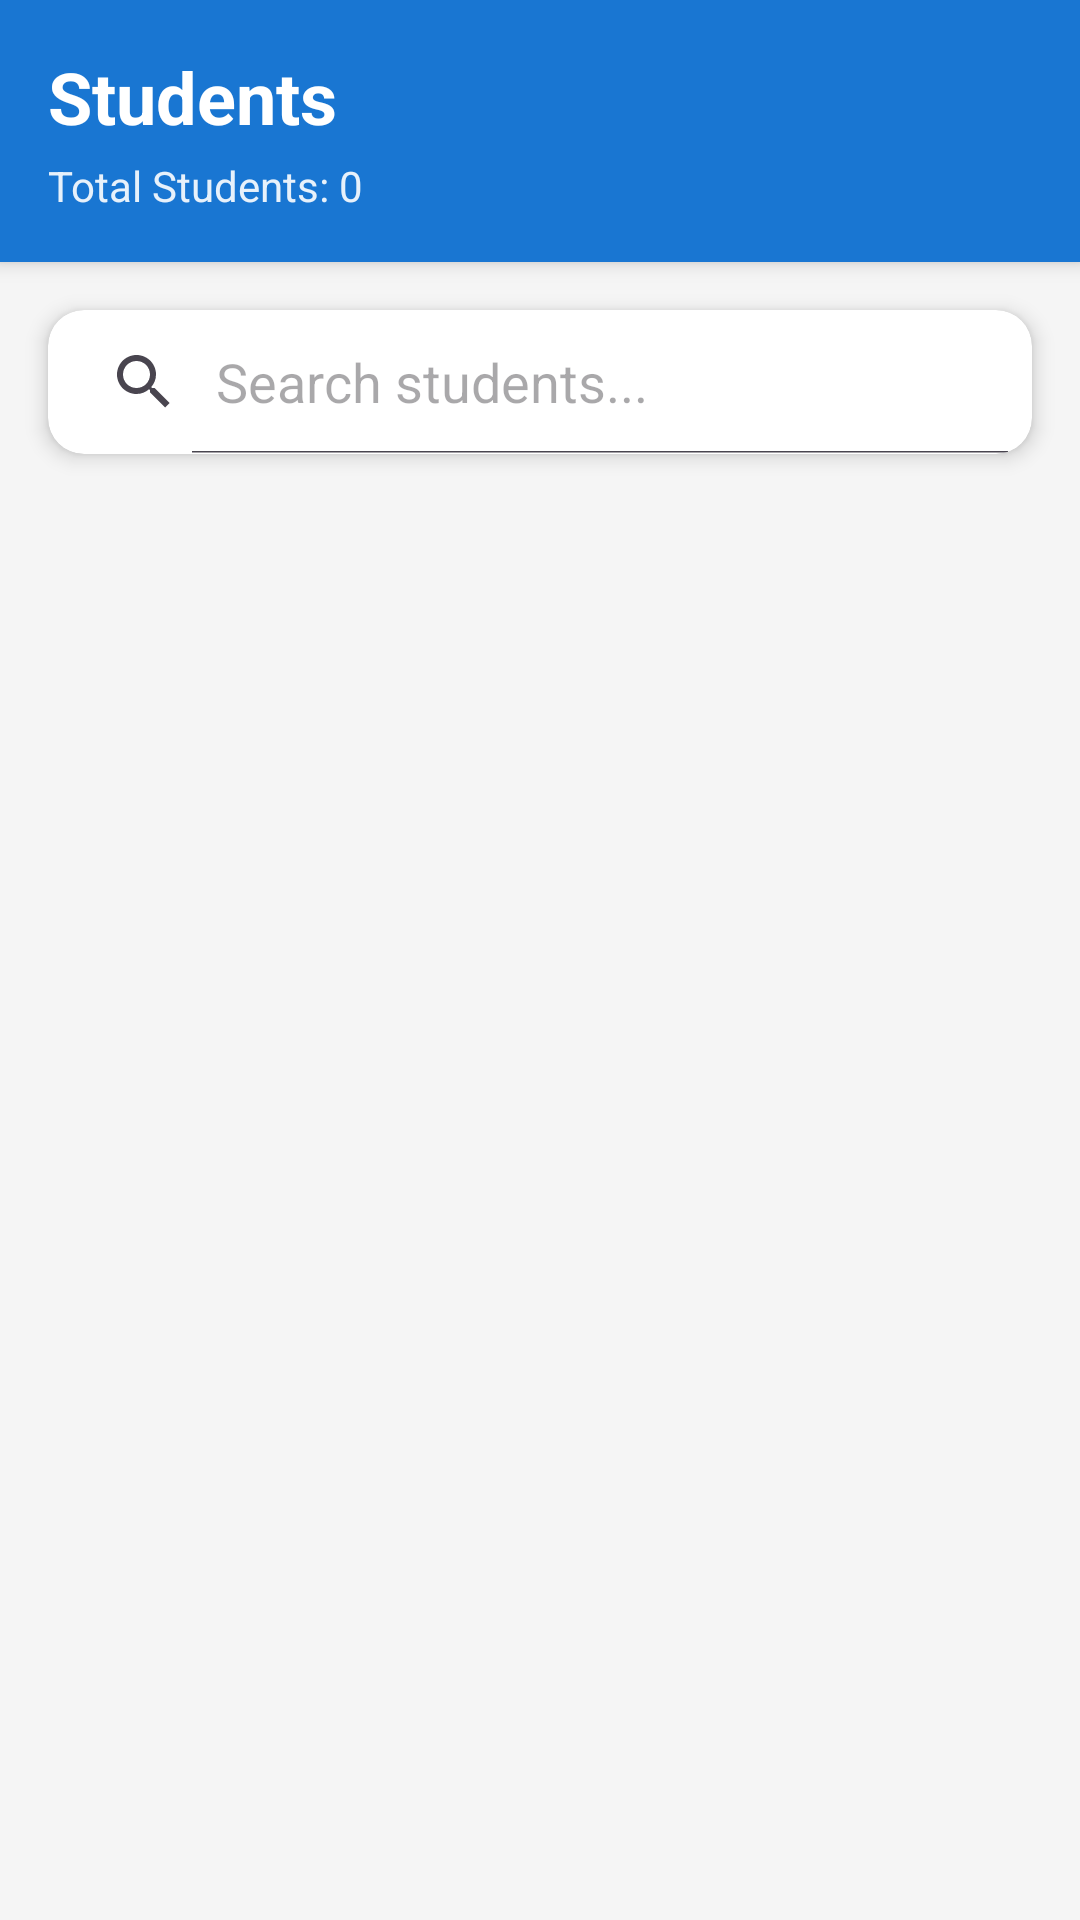

Layout XML and referenced resources for this Android screen:
<!-- AndroidManifest.xml: application theme Theme.Login -->
<!-- res/layout/fragment_teacher_students.xml -->
<?xml version="1.0" encoding="utf-8"?>
<RelativeLayout xmlns:android="http://schemas.android.com/apk/res/android"
    xmlns:app="http://schemas.android.com/apk/res-auto"
    android:layout_width="match_parent"
    android:layout_height="match_parent"
    android:background="#F5F5F5">

    
    <androidx.cardview.widget.CardView
        android:id="@+id/header_card"
        android:layout_width="match_parent"
        android:layout_height="wrap_content"
        android:layout_alignParentTop="true"
        app:cardCornerRadius="0dp"
        app:cardElevation="4dp"
        app:cardBackgroundColor="#1976D2">

        <LinearLayout
            android:id="@+id/header_layout"
            android:layout_width="match_parent"
            android:layout_height="wrap_content"
            android:orientation="vertical"
            android:padding="16dp">

            <TextView
                android:id="@+id/header_title"
                android:layout_width="wrap_content"
                android:layout_height="wrap_content"
                android:text="Students"
                android:textSize="24sp"
                android:textStyle="bold"
                android:textColor="@android:color/white" />

            <TextView
                android:id="@+id/student_count_text"
                android:layout_width="wrap_content"
                android:layout_height="wrap_content"
                android:text="Total Students: 0"
                android:textSize="14sp"
                android:textColor="@android:color/white"
                android:alpha="0.9"
                android:layout_marginTop="4dp" />

        </LinearLayout>

    </androidx.cardview.widget.CardView>

    
    <androidx.cardview.widget.CardView
        android:id="@+id/search_card"
        android:layout_width="match_parent"
        android:layout_height="wrap_content"
        android:layout_below="@id/header_card"
        android:layout_margin="16dp"
        app:cardCornerRadius="12dp"
        app:cardElevation="4dp">

        <SearchView
            android:id="@+id/search_view"
            android:layout_width="match_parent"
            android:layout_height="wrap_content"
            android:queryHint="Search students..."
            android:iconifiedByDefault="false" />

    </androidx.cardview.widget.CardView>

    
    <ProgressBar
        android:id="@+id/progress_bar"
        android:layout_width="wrap_content"
        android:layout_height="wrap_content"
        android:layout_centerInParent="true"
        android:visibility="gone" />

    
    <TextView
        android:id="@+id/empty_state_text"
        android:layout_width="wrap_content"
        android:layout_height="wrap_content"
        android:layout_centerInParent="true"
        android:text="No students found"
        android:textSize="16sp"
        android:textColor="#999999"
        android:visibility="gone" />

    
    <androidx.recyclerview.widget.RecyclerView
        android:id="@+id/students_recycler"
        android:layout_width="match_parent"
        android:layout_height="match_parent"
        android:layout_below="@id/search_card"
        android:padding="16dp"
        android:clipToPadding="false" />

</RelativeLayout>
<!-- resources referenced by this layout -->
<resources>
  <style name="Theme.Login" parent="Theme.Material3.DayNight.NoActionBar">
          
          <item name="colorPrimary">@color/blue_primary</item>
          <item name="colorPrimaryDark">@color/blue_dark</item>
          <item name="colorAccent">@color/blue_accent</item>
  
          
          <item name="drawerArrowStyle">@style/Widget.AppCompat.DrawerArrowToggle</item>
  
          
          <item name="editTextStyle">@style/Widget.AppCompat.EditText</item>
  
          
          <item name="buttonStyle">@style/Widget.AppCompat.Button</item>
  
          
          <item name="android:windowBackground">@color/background</item>
          <item name="android:statusBarColor">@color/blue_primary</item>
      </style>
  <color name="blue_primary">#87CEFB</color>
  <color name="blue_dark">#1976D2</color>
  <color name="blue_accent">#03A9F4</color>
  <color name="background">#EEF6F4</color>
</resources>
